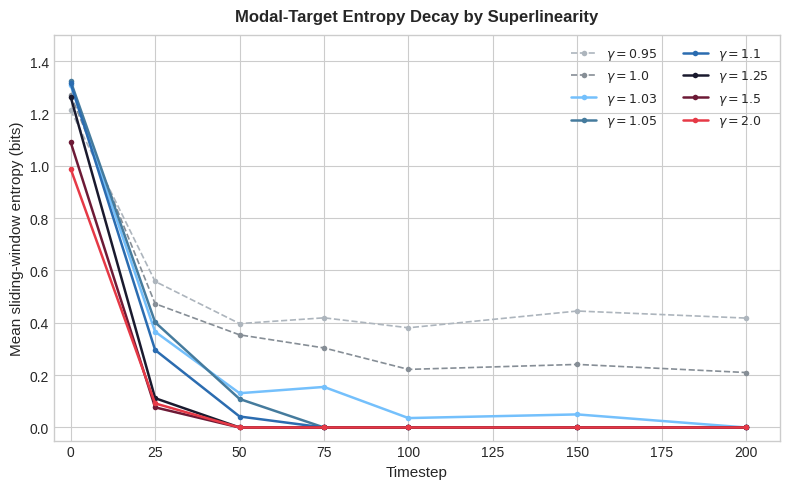

Python code for this plot:
"""
Figure H1: Modal-Target Entropy Decay by Superlinearity (Appendix H)
=====================================================================
Line plot (time series -- lines ARE appropriate): x-axis = time step,
y-axis = mean sliding-window entropy.
One line per gamma value, from Table H2 in paper_draft_18.md.

Usage:  python gen_fig_entropy_transient.py
Output: figures/fig_entropy_transient.pdf/.png
"""

import os
import numpy as np
import matplotlib
matplotlib.use('Agg')
import matplotlib.pyplot as plt

PALETTE = ['#1a1a2e', '#e63946', '#457b9d', '#2a9d8f', '#e9c46a']


def main():
    # Data from Table H2 in paper_draft_18.md
    t_steps = [0, 25, 50, 75, 100, 150, 200]

    # gamma -> entropy values at each time step
    data = {
        0.95: [1.212, 0.558, 0.397, 0.419, 0.381, 0.445, 0.418],
        1.00: [1.272, 0.473, 0.354, 0.304, 0.222, 0.241, 0.210],
        1.03: [1.308, 0.366, 0.131, 0.155, 0.036, 0.050, 0.000],
        1.05: [1.323, 0.402, 0.109, 0.000, 0.000, 0.000, 0.000],
        1.10: [1.315, 0.296, 0.042, 0.000, 0.000, 0.000, 0.000],
        1.25: [1.263, 0.112, 0.000, 0.000, 0.000, 0.000, 0.000],
        1.50: [1.090, 0.077, 0.000, 0.000, 0.000, 0.000, 0.000],
        2.00: [0.988, 0.092, 0.000, 0.000, 0.000, 0.000, 0.000],
    }

    # Color scheme: sub-threshold grey, near-boundary steel blue, deep supercritical dark/red
    colors = {
        0.95: '#adb5bd',   # grey (sub-threshold)
        1.00: '#868e96',   # grey (sub-threshold)
        1.03: '#74c0fc',   # light steel blue (near-boundary)
        1.05: PALETTE[2],  # steel blue (near-boundary)
        1.10: '#2b6cb0',   # darker steel blue (near-boundary)
        1.25: PALETTE[0],  # dark navy (supercritical)
        1.50: '#6d1a36',   # dark red (deep supercritical)
        2.00: PALETTE[1],  # red (deep supercritical)
    }

    linestyles = {
        0.95: '--',
        1.00: '--',
        1.03: '-',
        1.05: '-',
        1.10: '-',
        1.25: '-',
        1.50: '-',
        2.00: '-',
    }

    plt.style.use('seaborn-v0_8-whitegrid')
    plt.rcParams.update({
        'axes.labelsize': 11,
        'axes.titlesize': 12,
        'axes.titleweight': 'bold',
        'xtick.labelsize': 10,
        'ytick.labelsize': 10,
        'legend.fontsize': 9,
    })

    os.makedirs('figures', exist_ok=True)
    fig, ax = plt.subplots(figsize=(8, 5))

    for gamma in data:
        lw = 1.2 if gamma <= 1.00 else 1.8
        ax.plot(t_steps, data[gamma], color=colors[gamma],
                linewidth=lw, linestyle=linestyles[gamma],
                marker='o', markersize=4, markeredgewidth=0,
                label=f'$\\gamma = {gamma}$', zorder=3 if gamma >= 1.03 else 2)

    ax.set_xlabel('Timestep')
    ax.set_ylabel('Mean sliding-window entropy (bits)')
    ax.set_title('Modal-Target Entropy Decay by Superlinearity', pad=10)
    ax.set_ylim(-0.05, 1.5)
    ax.set_xlim(-5, 210)

    ax.legend(loc='upper right', ncol=2, framealpha=0.9)

    plt.tight_layout()
    fig.savefig('figures/fig_entropy_transient.pdf', bbox_inches='tight', dpi=300)
    fig.savefig('figures/fig_entropy_transient.png', bbox_inches='tight', dpi=300)
    print("Saved: figures/fig_entropy_transient.pdf/.png")


if __name__ == "__main__":
    main()
